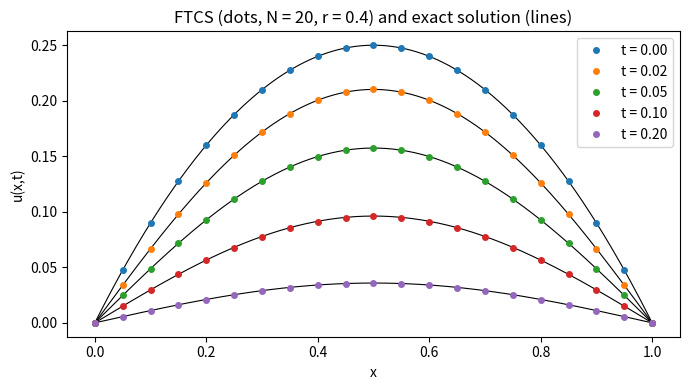

Write Python code to recreate this figure.
# The explicit FTCS scheme for the heat equation
# Applied ODE & PDE with Python, Ch. 10 | (c) 2026 Stephen E. Moore | MIT Licence
import numpy as np
import matplotlib.pyplot as plt

kappa = 1.0


def exact(x, t, nterms=200):
    """Fourier series solution for u(x,0) = x(1-x): only odd sine modes."""
    u = np.zeros_like(x)
    for n in range(1, 2 * nterms, 2):
        bn = 8.0 / (n * np.pi)**3
        u += bn * np.exp(-kappa * (n * np.pi)**2 * t) * np.sin(n * np.pi * x)
    return u


def ftcs(u0, h, dt, nsteps):
    """Advance U^{n+1}_j = U^n_j + r (U^n_{j+1} - 2U^n_j + U^n_{j-1}), Dirichlet 0."""
    r = kappa * dt / h**2
    U = u0.copy()
    for n in range(nsteps):
        U[1:-1] = U[1:-1] + r * (U[2:] - 2 * U[1:-1] + U[:-2])
        U[0] = U[-1] = 0.0
    return U


T, r = 0.1, 0.4
print("  N      h        dt     steps   max error   ratio")
prev = None
for N in (10, 20, 40, 80):
    h = 1.0 / N
    x = np.linspace(0.0, 1.0, N + 1)
    nsteps = int(round(T / (r * h**2 / kappa)))
    dt = T / nsteps
    U = ftcs(x * (1 - x), h, dt, nsteps)
    err = np.max(np.abs(U - exact(x, T)))
    ratio = "" if prev is None else f"{prev / err:6.2f}"
    print(f"{N:3d}  {h:.4f}  {dt:.2e}  {nsteps:5d}   {err:.3e}   {ratio}")
    prev = err

# snapshots for N = 20
N = 20; h = 1.0 / N; dt = r * h**2 / kappa
x = np.linspace(0.0, 1.0, N + 1); xf = np.linspace(0, 1, 401)
plt.figure(figsize=(7, 4))
for t in (0.0, 0.02, 0.05, 0.1, 0.2):
    n = int(round(t / dt))
    plt.plot(xf, exact(xf, n * dt), "k-", lw=0.8)
    plt.plot(x, ftcs(x * (1 - x), h, dt, n), "o", ms=4, label=f"t = {t:.2f}")
plt.xlabel("x"); plt.ylabel("u(x,t)"); plt.legend()
plt.title("FTCS (dots, N = 20, r = 0.4) and exact solution (lines)")
plt.tight_layout(); plt.savefig("ch10_ftcs_snapshots.pdf", bbox_inches="tight")
plt.close()
